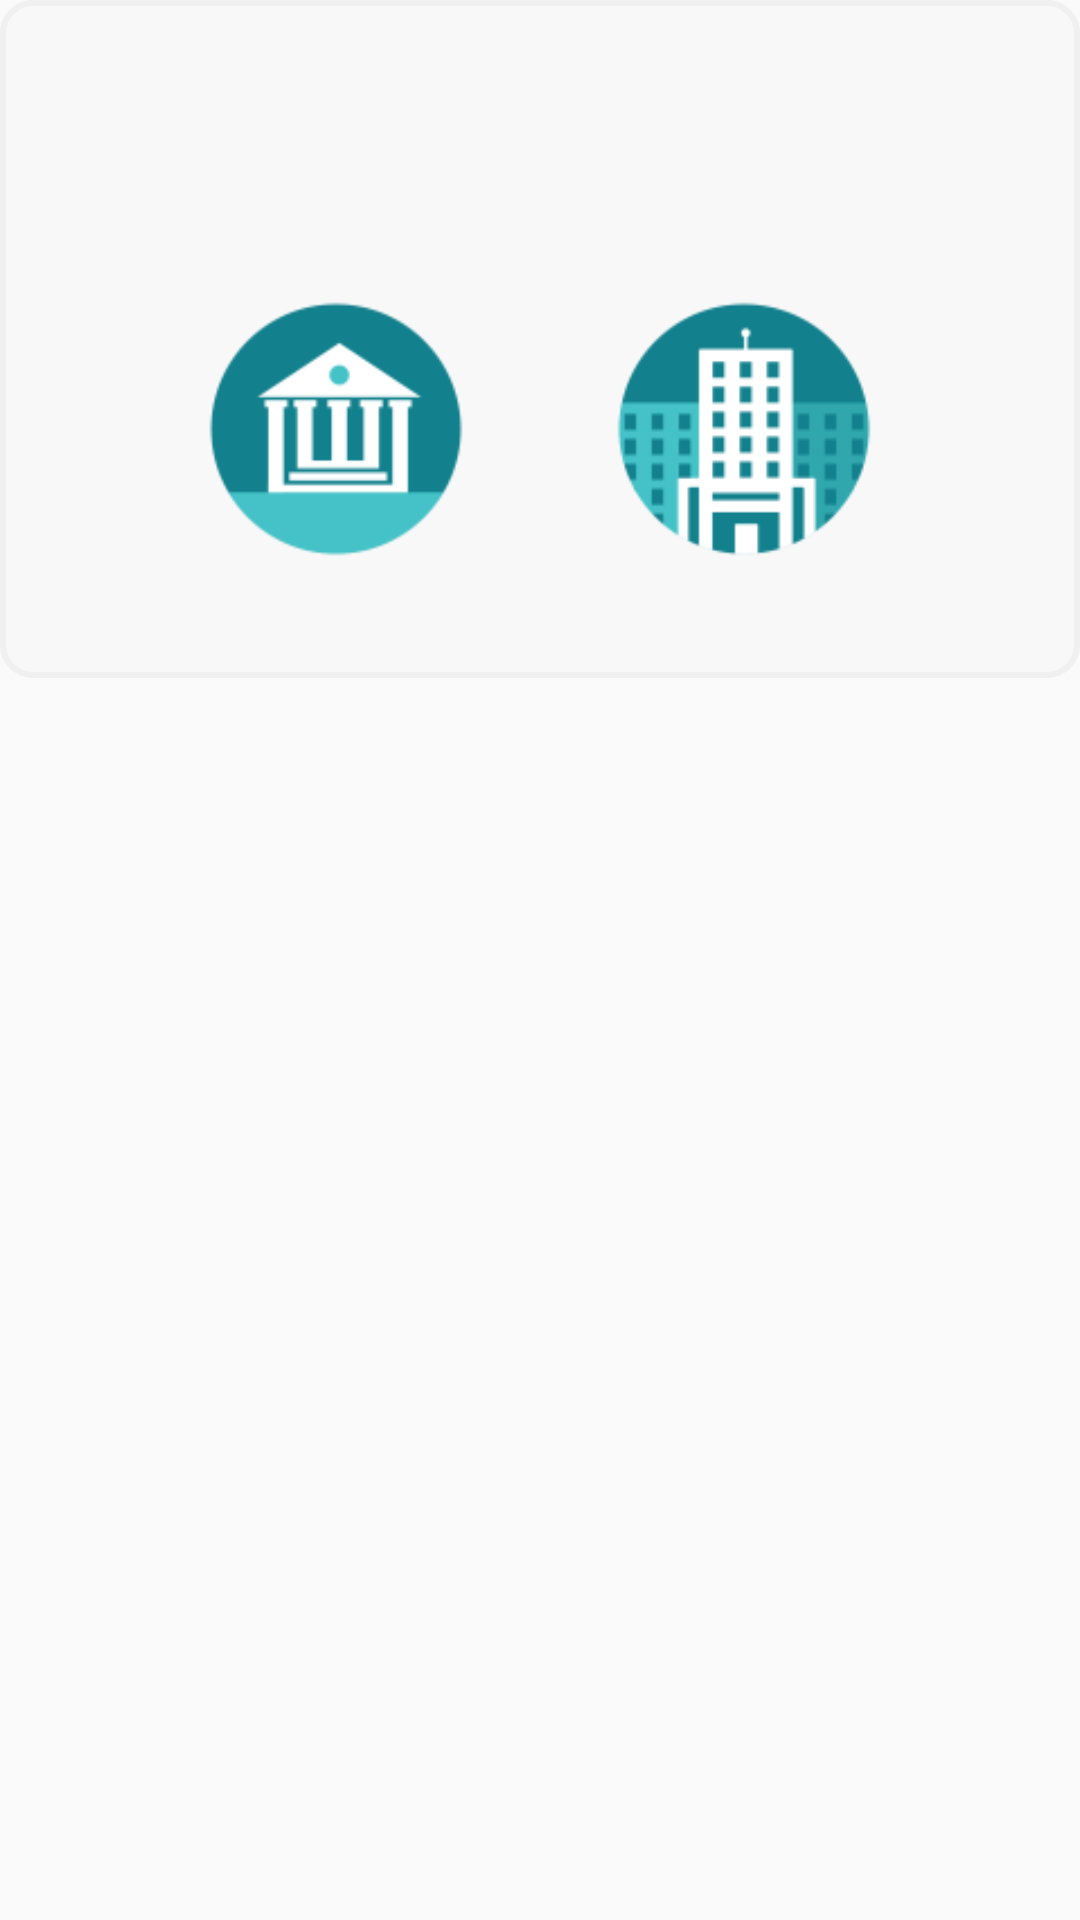

Here is an Android app screen rendered from its layout file. Give the layout XML and the strings, colors and styles it references.
<!-- AndroidManifest.xml: application theme Theme.AppCompat.Light.NoActionBar -->
<!-- res/layout/fall_select_view.xml -->
<?xml version="1.0" encoding="utf-8"?>
<LinearLayout xmlns:android="http://schemas.android.com/apk/res/android"
    android:layout_width="match_parent"
    android:layout_height="match_parent"
    android:gravity="center"
    android:orientation="vertical"
    android:theme="@style/Theme.AppCompat.Light.DarkActionBar">

    <ScrollView
        android:id="@+id/grid_scroll_view"
        android:layout_width="match_parent"
        android:layout_height="match_parent">

        <LinearLayout
            android:id="@+id/grid_view"
            android:layout_width="match_parent"
            android:layout_height="wrap_content"
            android:background="@drawable/popup_background"
            android:orientation="vertical"
            android:padding="20dp">

            <LinearLayout
                android:layout_width="match_parent"
                android:layout_height="wrap_content"
                android:orientation="horizontal">

                <ImageView
                    android:id="@+id/grid_image"
                    android:layout_width="80dp"
                    android:layout_height="40dp"
                    android:layout_row="0"
                    android:layout_column="0"
                    android:layout_gravity="center"
                    android:layout_marginStart="0dp"
                    android:layout_marginTop="0dp"
                    android:layout_marginEnd="20dp"
                    android:layout_marginBottom="0dp"
                    android:adjustViewBounds="true"
                    android:contentDescription="@null"
                    android:gravity="center"
                    android:scaleType="fitCenter" />

                <TextView
                    android:id="@+id/grid_text"
                    android:layout_width="wrap_content"
                    android:layout_height="wrap_content"
                    android:layout_gravity="center_horizontal|top"
                    android:ellipsize="none"
                    android:scrollHorizontally="false"
                    android:singleLine="false"
                    android:textIsSelectable="true"
                    android:textSize="18sp"
                    android:textStyle="bold" />

            </LinearLayout>

            <LinearLayout
                android:layout_width="match_parent"
                android:layout_height="wrap_content"
                android:layout_gravity="center_vertical"
                android:layout_marginStart="0dp"
                android:layout_marginTop="0dp"
                android:layout_marginBottom="0dp"
                android:gravity="center"
                android:orientation="horizontal">

                <ImageView
                    android:id="@+id/grid_country"
                    android:layout_width="96dp"
                    android:layout_height="96dp"
                    android:layout_gravity="center"
                    android:layout_marginStart="20dp"
                    android:layout_marginTop="30dp"
                    android:layout_marginEnd="20dp"
                    android:layout_marginBottom="20dp"
                    android:adjustViewBounds="true"
                    android:contentDescription="@null"
                    android:gravity="center"
                    android:scaleType="fitCenter"
                    android:src="@drawable/grid_country" />

                <ImageView
                    android:id="@+id/grid_city"
                    android:layout_width="96dp"
                    android:layout_height="96dp"
                    android:layout_gravity="center"
                    android:layout_marginStart="20dp"
                    android:layout_marginTop="30dp"
                    android:layout_marginEnd="20dp"
                    android:layout_marginBottom="20dp"
                    android:adjustViewBounds="true"
                    android:contentDescription="@null"
                    android:gravity="center"
                    android:scaleType="fitCenter"
                    android:src="@drawable/grid_city" />

            </LinearLayout>
        </LinearLayout>
    </ScrollView>
</LinearLayout>
<!-- resources referenced by this layout -->
<resources>
  <!-- drawable grid_city: png bitmap (drawable, 5208 bytes) -->
  <!-- drawable grid_country: png bitmap (drawable, 4528 bytes) -->
  <!-- drawable popup_background (drawable) -->
  <?xml version="1.0" encoding="UTF-8"?>
  <shape xmlns:android="http://schemas.android.com/apk/res/android">
      <solid android:color="#F8F8F8" />
      <stroke
          android:width="2dp"
          android:color="#F0F0F0" />
      <corners android:radius="10dp" />
  </shape>
</resources>
